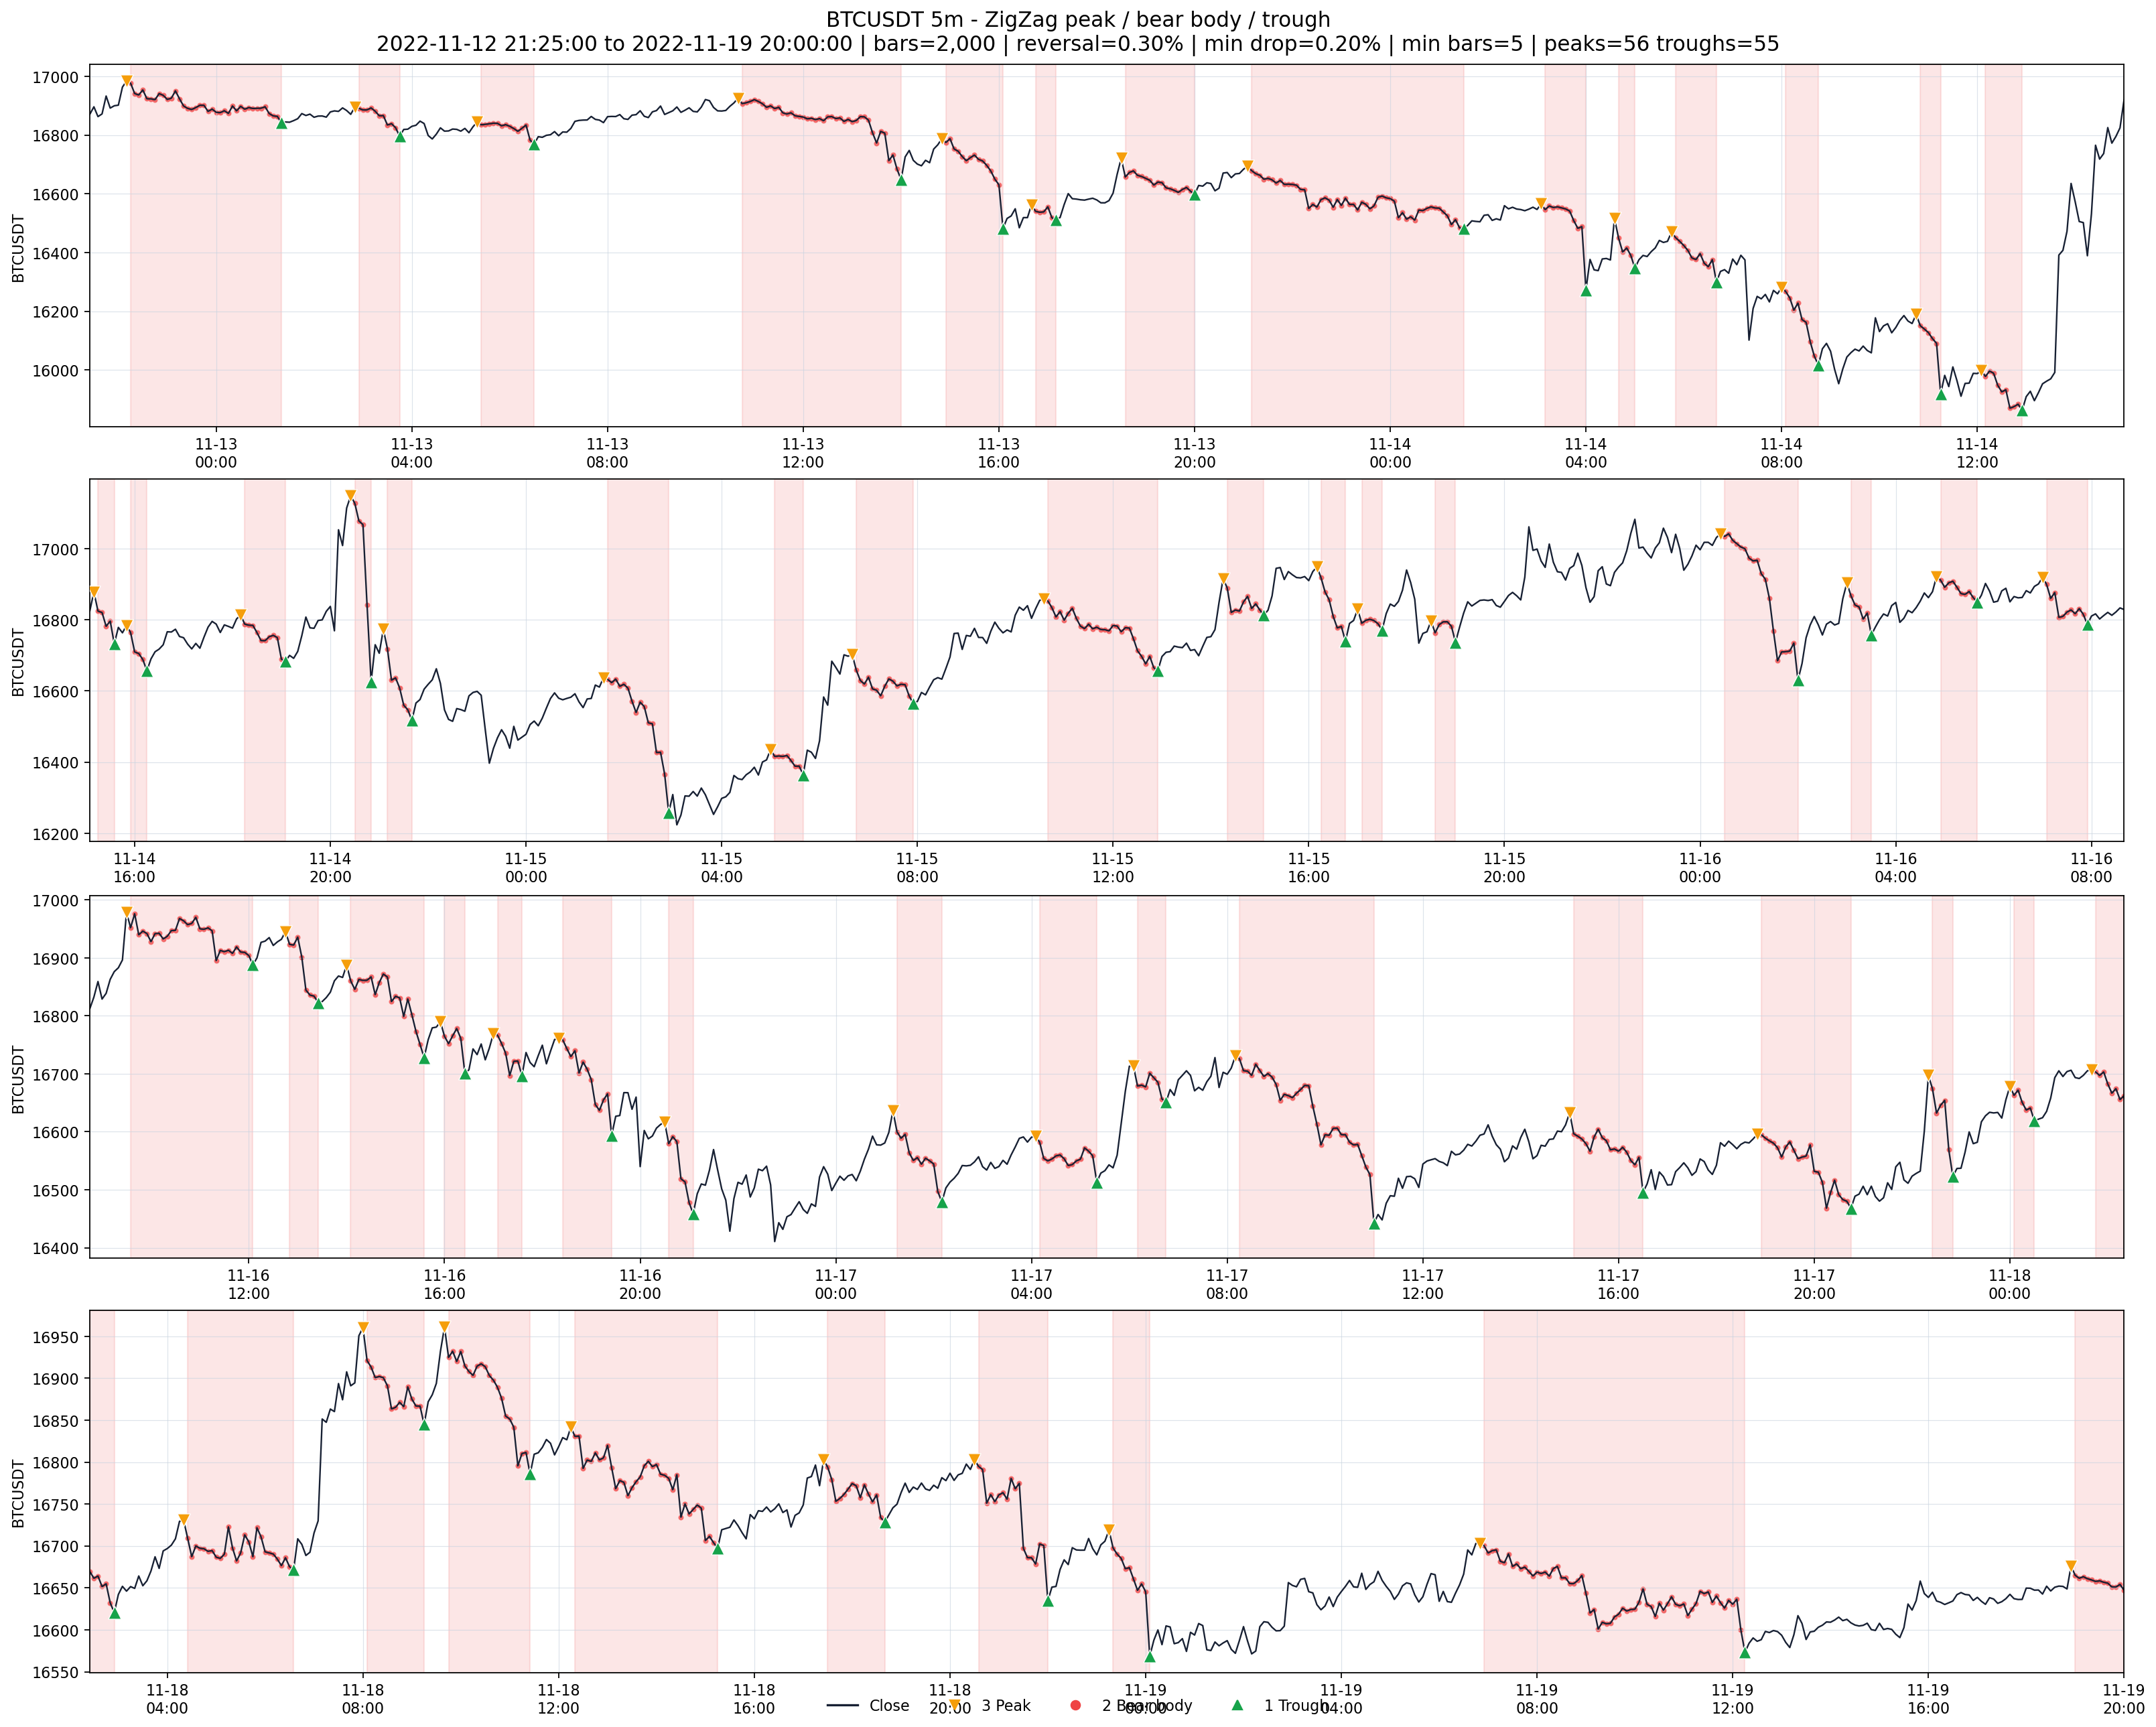

The table this chart was drawn from, first rows:
date, open, high, low, close, label, source_idx
2022-11-12 21:25:00, 16879, 16888, 16856, 16871, 0, 510150
2022-11-12 21:30:00, 16869, 16905, 16868, 16897, 0, 510151
2022-11-12 21:35:00, 16895, 16897, 16856, 16863, 0, 510152
2022-11-12 21:40:00, 16863, 16886, 16856, 16872, 0, 510153
2022-11-12 21:45:00, 16871, 16965, 16871, 16933, 0, 510154
2022-11-12 21:50:00, 16931, 16937, 16874, 16892, 0, 510155
2022-11-12 21:55:00, 16893, 16916, 16877, 16900, 0, 510156
2022-11-12 22:00:00, 16901, 16925, 16874, 16902, 0, 510157
2022-11-12 22:05:00, 16902, 16987, 16900, 16964, 0, 510158
2022-11-12 22:10:00, 16964, 16996, 16935, 16984, 3, 510159
2022-11-12 22:15:00, 16985, 16995, 16959, 16977, 2, 510160
2022-11-12 22:20:00, 16976, 16980, 16940, 16942, 2, 510161
2022-11-12 22:25:00, 16942, 16958, 16928, 16937, 2, 510162
2022-11-12 22:30:00, 16935, 16964, 16935, 16954, 2, 510163
2022-11-12 22:35:00, 16954, 16955, 16915, 16924, 2, 510164
2022-11-12 22:40:00, 16924, 16943, 16919, 16923, 2, 510165
2022-11-12 22:45:00, 16925, 16940, 16914, 16921, 2, 510166
2022-11-12 22:50:00, 16923, 16952, 16916, 16941, 2, 510167
2022-11-12 22:55:00, 16941, 16943, 16912, 16936, 2, 510168
2022-11-12 23:00:00, 16936, 16945, 16904, 16922, 2, 510169
2022-11-12 23:05:00, 16922, 16940, 16913, 16926, 2, 510170
2022-11-12 23:10:00, 16926, 16955, 16924, 16951, 2, 510171
2022-11-12 23:15:00, 16951, 16964, 16912, 16924, 2, 510172
2022-11-12 23:20:00, 16924, 16928, 16890, 16899, 2, 510173
2022-11-12 23:25:00, 16899, 16911, 16885, 16891, 2, 510174
2022-11-12 23:30:00, 16891, 16900, 16878, 16887, 2, 510175
2022-11-12 23:35:00, 16887, 16900, 16884, 16894, 2, 510176
2022-11-12 23:40:00, 16895, 16906, 16882, 16902, 2, 510177
2022-11-12 23:45:00, 16902, 16923, 16891, 16902, 2, 510178
2022-11-12 23:50:00, 16902, 16903, 16870, 16881, 2, 510179
2022-11-12 23:55:00, 16882, 16894, 16879, 16889, 2, 510180
2022-11-13 00:00:00, 16890, 16890, 16857, 16878, 2, 510181
2022-11-13 00:05:00, 16877, 16882, 16860, 16877, 2, 510182
2022-11-13 00:10:00, 16877, 16911, 16861, 16883, 2, 510183
2022-11-13 00:15:00, 16883, 16891, 16868, 16874, 2, 510184
2022-11-13 00:20:00, 16874, 16909, 16870, 16899, 2, 510185
2022-11-13 00:25:00, 16899, 16909, 16870, 16883, 2, 510186
2022-11-13 00:30:00, 16883, 16904, 16870, 16898, 2, 510187
2022-11-13 00:35:00, 16897, 16904, 16887, 16888, 2, 510188
2022-11-13 00:40:00, 16888, 16904, 16884, 16894, 2, 510189
2022-11-13 00:45:00, 16894, 16908, 16890, 16891, 2, 510190
2022-11-13 00:50:00, 16891, 16900, 16886, 16891, 2, 510191
2022-11-13 00:55:00, 16891, 16893, 16882, 16892, 2, 510192
2022-11-13 01:00:00, 16892, 16898, 16882, 16897, 2, 510193
2022-11-13 01:05:00, 16898, 16900, 16872, 16873, 2, 510194
2022-11-13 01:10:00, 16873, 16878, 16830, 16865, 2, 510195
2022-11-13 01:15:00, 16867, 16882, 16848, 16864, 2, 510196
2022-11-13 01:20:00, 16864, 16871, 16836, 16842, 1, 510197
2022-11-13 01:25:00, 16843, 16860, 16833, 16845, 0, 510198
2022-11-13 01:30:00, 16845, 16862, 16839, 16844, 0, 510199
2022-11-13 01:35:00, 16843, 16855, 16830, 16850, 0, 510200
2022-11-13 01:40:00, 16851, 16856, 16833, 16856, 0, 510201
2022-11-13 01:45:00, 16856, 16878, 16844, 16873, 0, 510202
2022-11-13 01:50:00, 16873, 16876, 16849, 16867, 0, 510203
2022-11-13 01:55:00, 16867, 16880, 16860, 16871, 0, 510204
2022-11-13 02:00:00, 16871, 16876, 16853, 16861, 0, 510205
2022-11-13 02:05:00, 16862, 16869, 16847, 16865, 0, 510206
2022-11-13 02:10:00, 16864, 16877, 16860, 16865, 0, 510207
2022-11-13 02:15:00, 16866, 16875, 16860, 16861, 0, 510208
2022-11-13 02:20:00, 16862, 16880, 16860, 16879, 0, 510209
... 1,940 more rows
